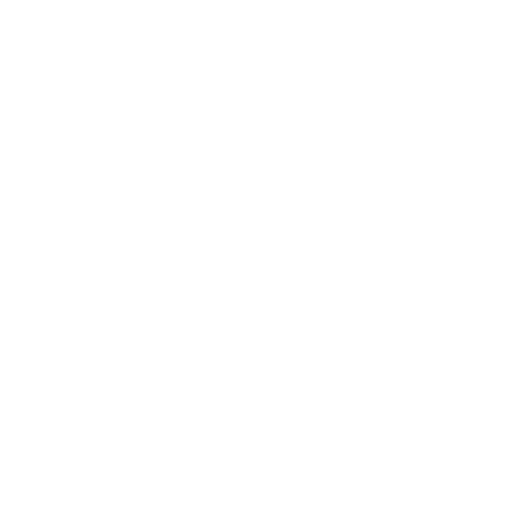
t = 0.00 s
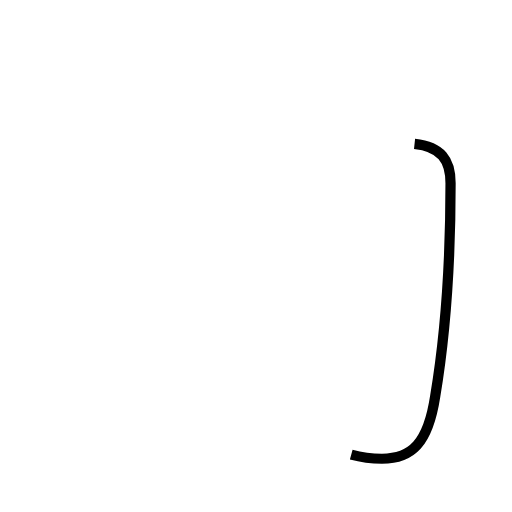
t = 1.16 s
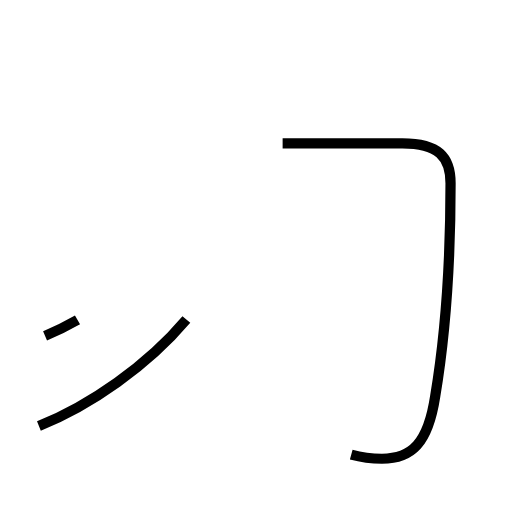
t = 2.19 s
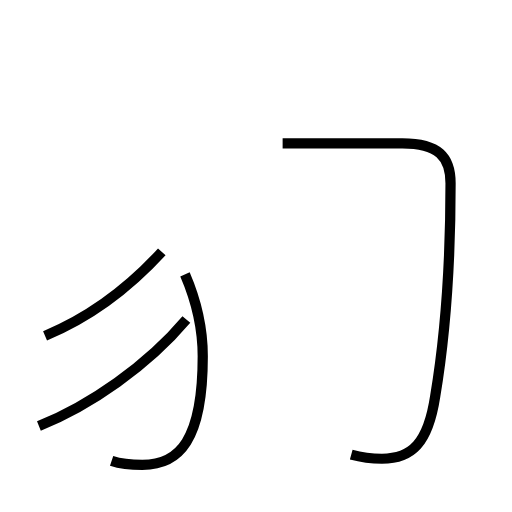
t = 3.26 s
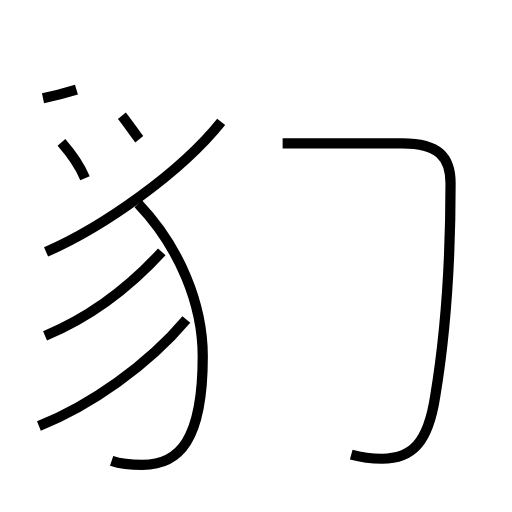
t = 4.47 s
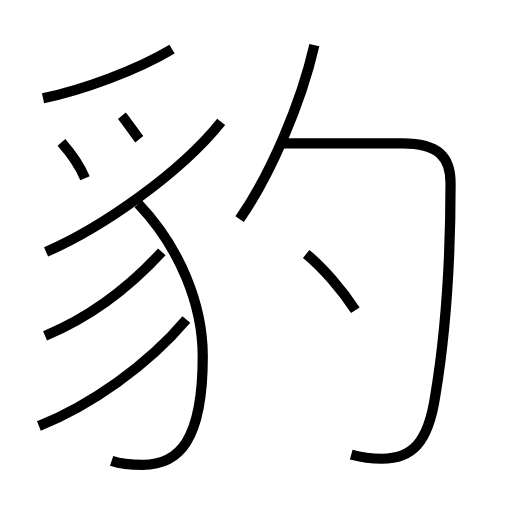
t = 5.55 s

The animated SVG that drew these frames (rendered in a browser with its animation timeline set to each time). Animation: 10 SMIL elements (animate=10); one cycle of 5.55 s.

<?xml version='1.0' encoding='utf-8'?>
<svg viewBox="0.0 -6.0 50.0 50.0" version="1.1" xmlns="http://www.w3.org/2000/svg"><rect x="-1000" y="-1000" width="2000" height="2000" stroke="white" fill="white" /><g style="fill:none;stroke:#000000;stroke-width:1"><path d="M 34.3 0.4 C 35.4 0.7 36.4 0.8 37.3 0.8 C 40.2 0.8 41.8 -0.7 42.5 -5.3 C 43.5 -11.3 44.0 -18.4 44.0 -26.1 C 44.0 -28.7 42.8 -30.0 39.3 -30.0 L 27.6 -30.0 " transform="translate(0.0 38.0)" stroke-dasharray="51.64121540979832" stroke-dashoffset="51.64121540979832"><animate attributeName="stroke-dashoffset" from="51.64121540979832" to="0" dur="1.5492364622939496s" begin="0s" fill="freeze" /></path><path d="M 3.8 -2.4 C 8.8 -4.4 14.4 -8.3 18.2 -12.8 " transform="translate(0.0 38.0)" stroke-dasharray="17.923940915726188" stroke-dashoffset="17.923940915726188"><animate attributeName="stroke-dashoffset" from="17.923940915726188" to="0" dur="0.5377182274717857s" begin="1.5492364622939496s" fill="freeze" /></path><path d="M 4.4 -11.2 C 8.5 -12.9 12.5 -15.8 15.8 -19.4 " transform="translate(0.0 38.0)" stroke-dasharray="14.151286972827835" stroke-dashoffset="14.151286972827835"><animate attributeName="stroke-dashoffset" from="14.151286972827835" to="0" dur="0.42453860918483505s" begin="2.086954689765735s" fill="freeze" /></path><path d="M 10.9 1.0 C 11.8 1.3 12.9 1.4 13.9 1.4 C 17.5 1.4 19.8 -1.0 19.8 -9.2 C 19.8 -14.2 17.6 -19.8 13.5 -24.1 " transform="translate(0.0 38.0)" stroke-dasharray="33.30700028220704" stroke-dashoffset="33.30700028220704"><animate attributeName="stroke-dashoffset" from="33.30700028220704" to="0" dur="0.9992100084662112s" begin="2.5114932989505703s" fill="freeze" /></path><path d="M 8.3 -26.6 C 7.8 -27.8 6.7 -29.3 6.0 -30.1 " transform="translate(0.0 38.0)" stroke-dasharray="4.202748121139451" stroke-dashoffset="4.202748121139451"><animate attributeName="stroke-dashoffset" from="4.202748121139451" to="0" dur="0.12608244363418353s" begin="3.5107033074167813s" fill="freeze" /></path><path d="M 4.5 -19.4 C 10.0 -21.8 17.6 -27.1 21.6 -32.1 " transform="translate(0.0 38.0)" stroke-dasharray="21.466755505399696" stroke-dashoffset="21.466755505399696"><animate attributeName="stroke-dashoffset" from="21.466755505399696" to="0" dur="0.6440026651619909s" begin="3.6367857510509647s" fill="freeze" /></path><path d="M 13.6 -30.4 C 13.2 -30.9 12.4 -32.1 11.9 -32.7 " transform="translate(0.0 38.0)" stroke-dasharray="2.8605453210999476" stroke-dashoffset="2.8605453210999476"><animate attributeName="stroke-dashoffset" from="2.8605453210999476" to="0" dur="0.08581635963299843s" begin="4.280788416212956s" fill="freeze" /></path><path d="M 4.2 -34.4 C 8.0 -35.2 13.3 -37.1 16.8 -39.2 " transform="translate(0.0 38.0)" stroke-dasharray="13.534573432857531" stroke-dashoffset="13.534573432857531"><animate attributeName="stroke-dashoffset" from="13.534573432857531" to="0" dur="0.40603720298572593s" begin="4.366604775845954s" fill="freeze" /></path><path d="M 34.7 -13.7 C 33.4 -15.7 31.5 -17.9 29.9 -19.2 " transform="translate(0.0 38.0)" stroke-dasharray="7.3252475602580756" stroke-dashoffset="7.3252475602580756"><animate attributeName="stroke-dashoffset" from="7.3252475602580756" to="0" dur="0.21975742680774227s" begin="4.77264197883168s" fill="freeze" /></path><path d="M 23.4 -22.6 C 26.4 -26.9 29.4 -33.9 30.7 -39.6" transform="translate(0.0 38.0)" stroke-dasharray="18.596074984291278" stroke-dashoffset="18.596074984291278"><animate attributeName="stroke-dashoffset" from="18.596074984291278" to="0" dur="0.5578822495287383s" begin="4.992399405639422s" fill="freeze" /></path></g></svg>
